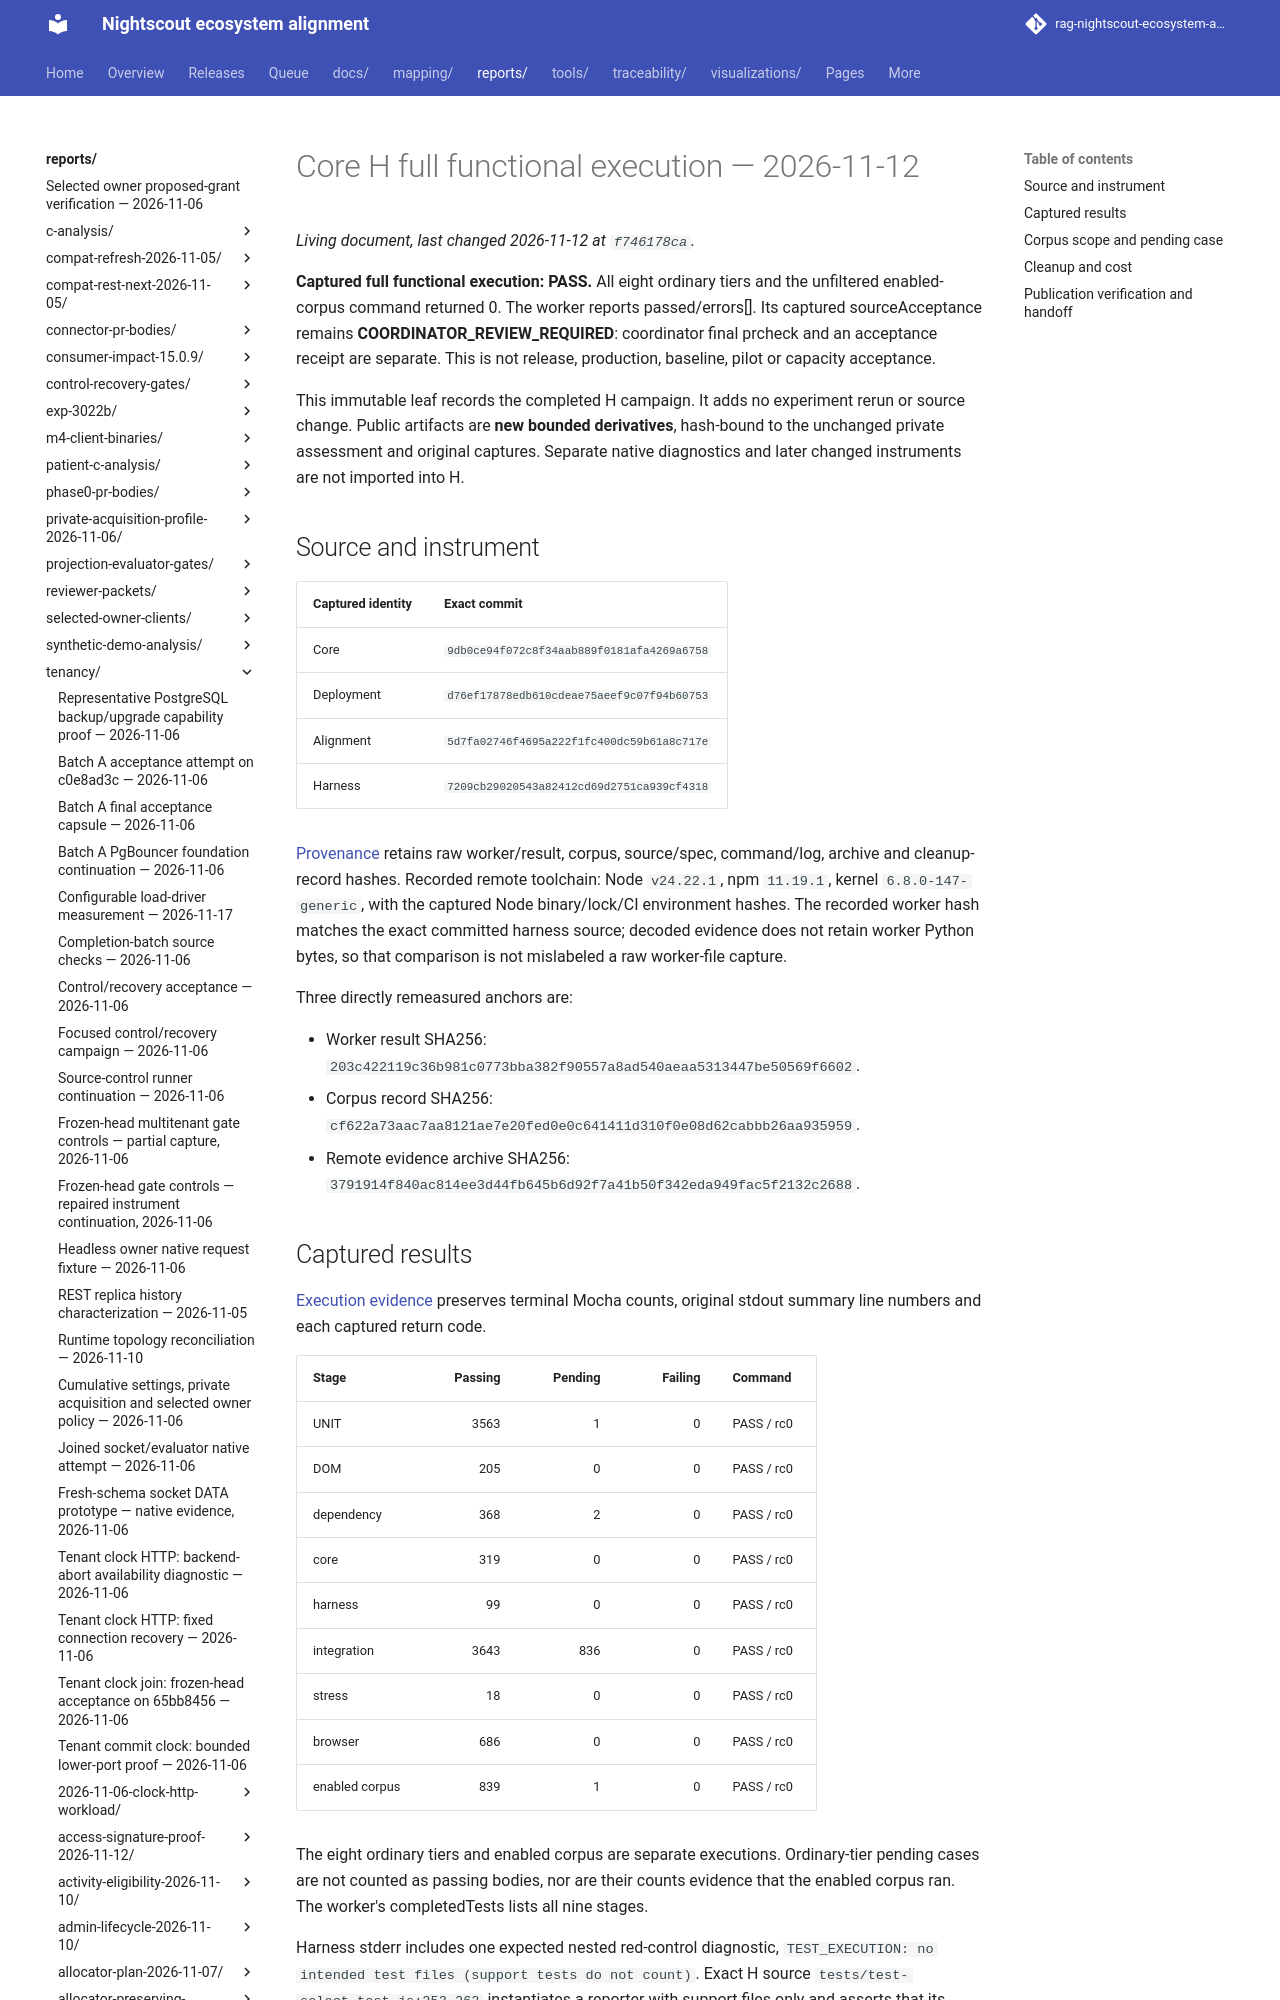

repository: bewest/rag-nightscout-ecosystem-alignment · page: reports/tenancy/core-h-acceptance-2026-11-12/index.html · generator: mkdocs

# Core H full functional execution — 2026-11-12

**Captured full functional execution: PASS.** All eight ordinary tiers and the unfiltered enabled-corpus command returned 0. The worker reports passed/errors[]. Its captured sourceAcceptance remains **COORDINATOR_REVIEW_REQUIRED**: coordinator final prcheck and an acceptance receipt are separate. This is not release, production, baseline, pilot or capacity acceptance.

This immutable leaf records the completed H campaign. It adds no experiment rerun or source change. Public artifacts are **new bounded derivatives**, hash-bound to the unchanged private assessment and original captures. Separate native diagnostics and later changed instruments are not imported into H.
